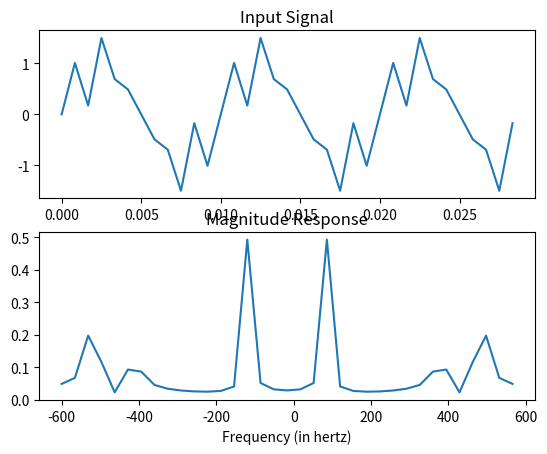
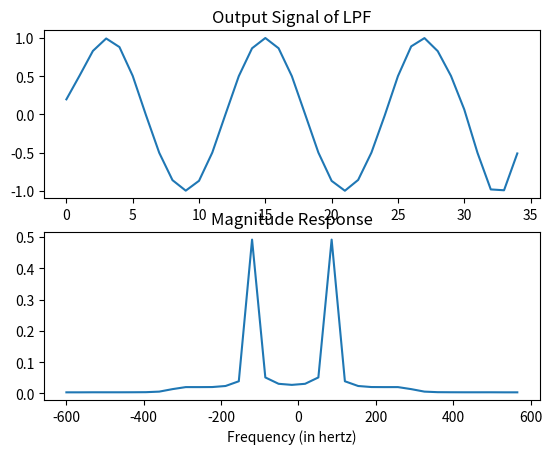
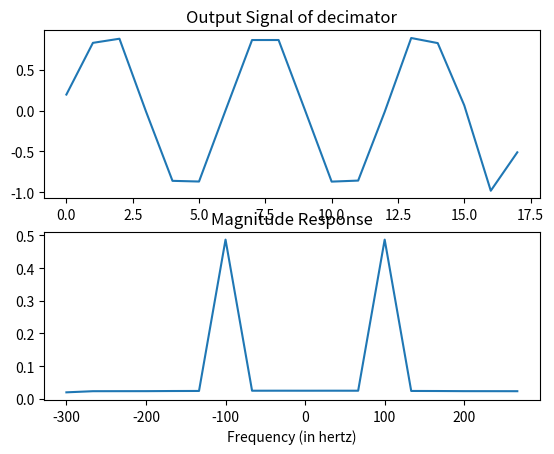
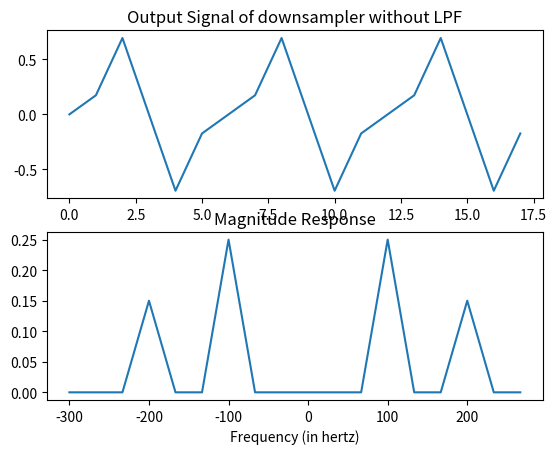

Write Python code to recreate these figures, in order.
import numpy as np
import matplotlib.pyplot as plt

# Signal with frequency F=100
Fs = 1200
dt = 1 / Fs
StopTime = 0.03
t = np.arange(0, StopTime - dt, dt)
N = len(t)

f0 = 100
f1 = 500
f2 = 400
x = 1 * np.sin(2 * np.pi * f0 * t) + 0.5 * np.sin(2 * np.pi * f1 * t) + 0.3 * np.sin(2 * np.pi * f2 * t)
X = np.fft.fftshift(np.fft.fft(x))
dF = Fs / N
f = np.arange(-Fs / 2, Fs / 2, dF)
plt.figure()
plt.subplot(2, 1, 1)
plt.plot(t, x)
plt.title('Input Signal')
plt.subplot(2, 1, 2)
plt.plot(f, np.abs(X) / N)
plt.xlabel('Frequency (in hertz)')
plt.title('Magnitude Response')
plt.savefig('d_input.png')
# Filter
h = np.array([-0.0013, 0.0000, 0.0020, -0.0000, -0.0038, 0.0000, 0.0071, -0.0000, -0.0124, 0.0000, 0.0204, -0.0000, -0.0330, 0.0000, 0.0542, -0.0000, -0.1002, 0.0000, 0.3163, 0.5000, 0.3163, 0.0000, -0.1002, -0.0000, 0.0542, 0.0000, -0.0330, -0.0000, 0.0204, 0.0000, -0.0124, -0.0000, 0.0071, 0.0000, -0.0038, -0.0000, 0.0020, 0.0000, -0.0013])

# Output
y11 = np.convolve(x, h)
l1 = (len(h) - 1) // 2
y1 = y11[l1:len(y11) - l1]
plt.figure()
plt.subplot(2, 1, 1)
plt.plot(y1)
plt.title('Output Signal of LPF')
Y1 = np.fft.fftshift(np.fft.fft(y1))
N_out1 = N
dF = Fs / N_out1
f = np.arange(-Fs / 2, Fs / 2, dF)
plt.subplot(2, 1, 2)
plt.plot(f, np.abs(Y1) / N_out1)
plt.xlabel('Frequency (in hertz)')
plt.title('Magnitude Response')
plt.savefig('d_l_out.png') 
# Downsample
Fs_deci = Fs / 2
y = y1[::2]
plt.figure()
plt.subplot(2, 1, 1)
plt.plot(y)
plt.title('Output Signal of decimator')
Y = np.fft.fftshift(np.fft.fft(y))
N_out2 = len(y)
dF = Fs_deci / N_out2
f = np.arange(-Fs_deci / 2, Fs_deci / 2, dF)
plt.subplot(2, 1, 2)
plt.plot(f, np.abs(Y) / N_out2)
plt.xlabel('Frequency (in hertz)')
plt.title('Magnitude Response')
plt.savefig('output_decimator.png')
# Downsampler without LPF
Fs_deci = Fs / 2
x_d = x[::2]
plt.figure()
plt.subplot(2, 1, 1)
plt.plot(x_d)
plt.title('Output Signal of downsampler without LPF')
X_d = np.fft.fftshift(np.fft.fft(x_d))
N_out2 = len(x_d)
dF = Fs_deci / N_out2
f = np.arange(-Fs_deci / 2, Fs_deci / 2, dF)
plt.subplot(2, 1, 2)
plt.plot(f, np.abs(X_d) / N_out2)
plt.xlabel('Frequency (in hertz)')
plt.title('Magnitude Response')
plt.savefig('output_downsampler.png')
plt.show()

